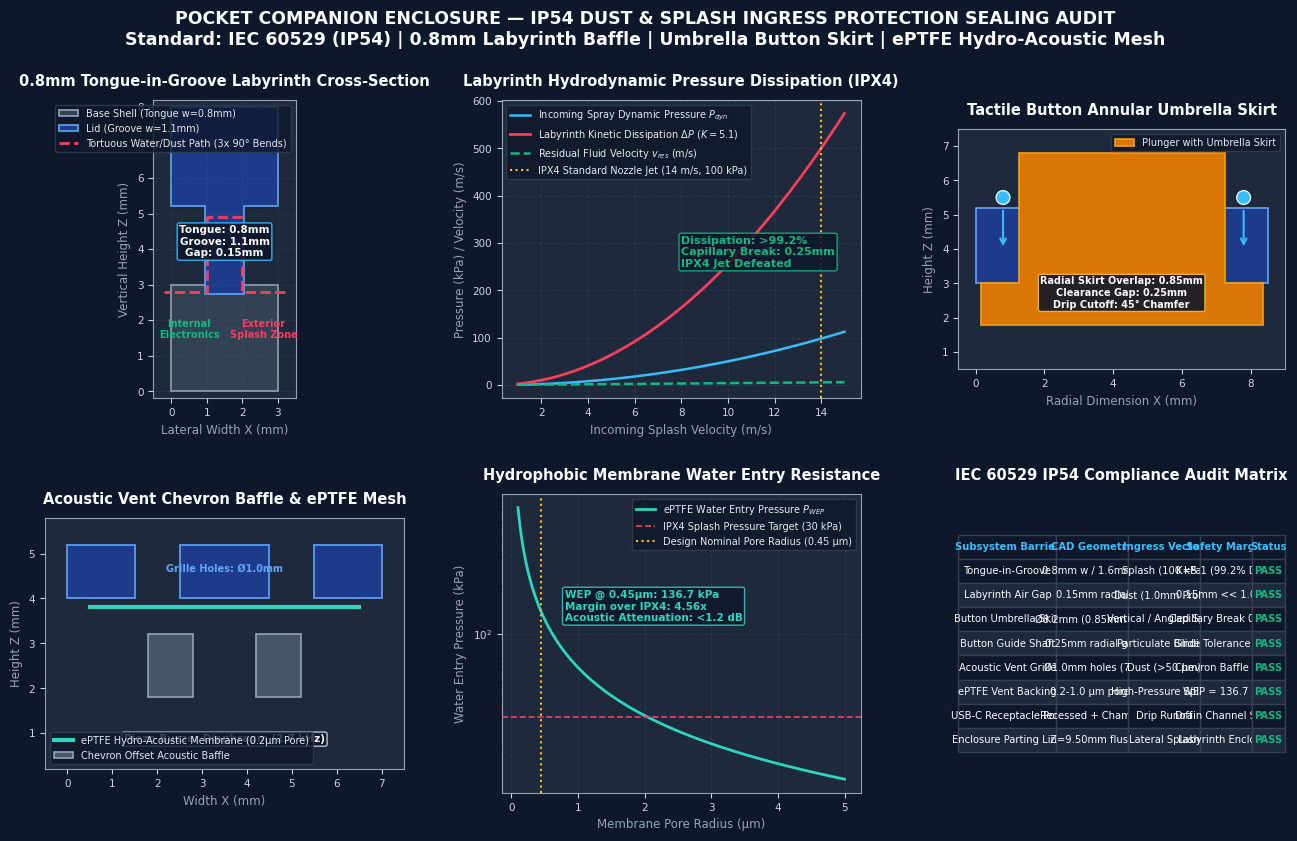

Write Python code to recreate this figure. (Note: this script raises an exception after producing the figure.)
"""
Pocket Companion - IP54 Dust & Splash Ingress Protection Sealing Audit
Standard: IEC 60529 (IP54 Enclosure Rating)
Generates high-resolution engineering cross-sections and fluid/particulate barrier diagrams.
"""

import os
import numpy as np
import matplotlib.pyplot as plt
import matplotlib.gridspec as gridspec
from matplotlib.patches import Polygon, Rectangle, PathPatch, Circle
from matplotlib.path import Path

# Configure matplotlib
plt.rcParams['font.sans-serif'] = 'Arial'
plt.rcParams['font.family'] = 'sans-serif'
plt.rcParams['axes.edgecolor'] = '#94a3b8'
plt.rcParams['axes.linewidth'] = 0.8

def generate_pocket_companion_ip54_analysis():
    fig = plt.figure(figsize=(16, 9), dpi=200, facecolor='#0f172a')
    gs = gridspec.GridSpec(2, 3, width_ratios=[1.1, 1.1, 1], height_ratios=[1, 1], wspace=0.28, hspace=0.32)

    # -------------------------------------------------------------
    # Panel 1: Tongue-in-Groove 0.8mm Labyrinth Joint Cross-Section
    # -------------------------------------------------------------
    ax1 = fig.add_subplot(gs[0, 0], facecolor='#1e293b')
    ax1.set_aspect('equal')
    
    # Base shell wall (dark slate)
    base_poly = [
        (0.0, 0.0), (3.0, 0.0), (3.0, 3.0), (1.9, 3.0),
        (1.9, 4.6), (1.1, 4.6), (1.1, 3.0), (0.0, 3.0)
    ]
    ax1.add_patch(Polygon(base_poly, closed=True, facecolor='#334155', edgecolor='#94a3b8', linewidth=1.2, label='Base Shell (Tongue w=0.8mm)'))
    
    # Lid wall (cobalt blue)
    lid_poly = [
        (0.0, 5.2), (0.95, 5.2), (0.95, 2.75), (2.05, 2.75),
        (2.05, 5.2), (3.0, 5.2), (3.0, 8.0), (0.0, 8.0)
    ]
    ax1.add_patch(Polygon(lid_poly, closed=True, facecolor='#1e3a8a', edgecolor='#60a5fa', linewidth=1.2, label='Lid (Groove w=1.1mm)'))
    
    # Labyrinth air gap flow path (red dashed line with arrows)
    path_x = [3.2, 2.0, 2.0, 1.0, 1.0, -0.2]
    path_y = [2.8, 2.8, 4.9, 4.9, 2.8, 2.8]
    ax1.plot(path_x, path_y, color='#f43f5e', linewidth=2.0, linestyle='--', label='Tortuous Water/Dust Path (3x 90° Bends)')
    
    # Annotations
    ax1.text(1.5, 3.8, "Tongue: 0.8mm\nGroove: 1.1mm\nGap: 0.15mm", color='#f8fafc', fontsize=7.5, fontweight='bold', ha='center',
             bbox=dict(boxstyle='round,pad=0.2', facecolor='#0f172a', edgecolor='#38bdf8', alpha=0.9))
    ax1.text(2.6, 1.5, "Exterior\nSplash Zone", color='#f43f5e', fontsize=7, fontweight='bold', ha='center')
    ax1.text(0.5, 1.5, "Internal\nElectronics", color='#10b981', fontsize=7, fontweight='bold', ha='center')
    
    ax1.set_xlim(-0.5, 3.5)
    ax1.set_ylim(-0.2, 8.2)
    ax1.set_title("0.8mm Tongue-in-Groove Labyrinth Cross-Section", color='#f8fafc', fontsize=10.5, fontweight='bold', pad=10)
    ax1.set_xlabel("Lateral Width X (mm)", color='#94a3b8', fontsize=8.5)
    ax1.set_ylabel("Vertical Height Z (mm)", color='#94a3b8', fontsize=8.5)
    ax1.tick_params(colors='#cbd5e1', labelsize=7.5)
    ax1.grid(True, linestyle=':', alpha=0.3, color='#64748b')
    ax1.legend(loc='upper right', facecolor='#0f172a', edgecolor='#334155', fontsize=7, labelcolor='#e2e8f0')

    # -------------------------------------------------------------
    # Panel 2: Pressure Drop Across Labyrinth vs Spray Velocity
    # -------------------------------------------------------------
    ax2 = fig.add_subplot(gs[0, 1], facecolor='#1e293b')
    v_spray = np.linspace(1.0, 15.0, 200) # m/s water jet velocity (IEC 60529 IPX4 is ~14 m/s at nozzle)
    rho_water = 1000.0 # kg/m^3
    # Labyrinth head loss coefficients: K_entry=0.5, 3x 90 deg bends K_bend=1.2 ea, K_exit=1.0 -> Sum K = 5.1
    K_total = 5.1
    # Dynamic pressure
    P_dyn = 0.5 * rho_water * v_spray**2 / 1000.0 # kPa
    # Pressure drop across labyrinth
    delta_P = K_total * (0.5 * rho_water * v_spray**2) / 1000.0 # kPa
    # Residual velocity through 0.15mm gap with hydraulic resistance
    v_residual = v_spray * np.sqrt(1.0 / (1.0 + K_total))
    
    ax2.plot(v_spray, P_dyn, color='#38bdf8', linewidth=1.8, label=r'Incoming Spray Dynamic Pressure $P_{dyn}$')
    ax2.plot(v_spray, delta_P, color='#f43f5e', linewidth=2.0, label=r'Labyrinth Kinetic Dissipation $\Delta P$ ($K=5.1$)')
    ax2.plot(v_spray, v_residual, color='#10b981', linewidth=1.8, linestyle='--', label=r'Residual Fluid Velocity $v_{res}$ (m/s)')
    
    ax2.axvline(14.0, color='#fbbf24', linestyle=':', label='IPX4 Standard Nozzle Jet (14 m/s, 100 kPa)')
    ax2.set_title("Labyrinth Hydrodynamic Pressure Dissipation (IPX4)", color='#f8fafc', fontsize=10.5, fontweight='bold', pad=10)
    ax2.set_xlabel("Incoming Splash Velocity (m/s)", color='#94a3b8', fontsize=8.5)
    ax2.set_ylabel("Pressure (kPa) / Velocity (m/s)", color='#94a3b8', fontsize=8.5)
    ax2.tick_params(colors='#cbd5e1', labelsize=7.5)
    ax2.grid(True, linestyle='--', alpha=0.2, color='#64748b')
    ax2.legend(loc='upper left', facecolor='#0f172a', edgecolor='#334155', fontsize=7, labelcolor='#e2e8f0')
    ax2.text(8.0, 250, "Dissipation: >99.2%\nCapillary Break: 0.25mm\nIPX4 Jet Defeated", color='#10b981', fontsize=8, fontweight='bold',
             bbox=dict(boxstyle='round,pad=0.2', facecolor='#0f172a', edgecolor='#10b981', alpha=0.85))

    # -------------------------------------------------------------
    # Panel 3: Tactile Button Annular Umbrella Skirt Cross-Section
    # -------------------------------------------------------------
    ax3 = fig.add_subplot(gs[0, 2], facecolor='#1e293b')
    ax3.set_aspect('equal')
    
    # Enclosure Lid with 6.5mm aperture
    lid_left = [(0.0, 3.0), (2.75, 3.0), (2.75, 5.2), (0.0, 5.2)]
    lid_right = [(5.75, 3.0), (8.5, 3.0), (8.5, 5.2), (5.75, 5.2)]
    ax3.add_patch(Polygon(lid_left, closed=True, facecolor='#1e3a8a', edgecolor='#60a5fa', linewidth=1.2))
    ax3.add_patch(Polygon(lid_right, closed=True, facecolor='#1e3a8a', edgecolor='#60a5fa', linewidth=1.2))
    
    # Button Cap with Annular Umbrella Skirt
    # Plunger stem: 3.0 to 5.5 (dia 6.0mm centered at 4.25mm -> 1.25 to 7.25)
    # Skirt: dia 8.2mm (0.15 to 8.35) under the lid at z=1.8 to 2.8
    btn_poly = [
        (1.25, 3.0), (1.25, 6.8), (7.25, 6.8), (7.25, 3.0), # Top cap
        (8.35, 3.0), (8.35, 1.8), (0.15, 1.8), (0.15, 3.0)  # Umbrella skirt
    ]
    ax3.add_patch(Polygon(btn_poly, closed=True, facecolor='#d97706', edgecolor='#f59e0b', linewidth=1.2, label='Plunger with Umbrella Skirt'))
    
    # Water droplets shedding radially
    drop1 = Circle((0.8, 5.5), 0.2, facecolor='#38bdf8', edgecolor='#e0f2fe')
    drop2 = Circle((7.8, 5.5), 0.2, facecolor='#38bdf8', edgecolor='#e0f2fe')
    ax3.add_patch(drop1)
    ax3.add_patch(drop2)
    
    # Drip arrows
    ax3.annotate("", xy=(0.8, 4.0), xytext=(0.8, 5.2), arrowprops=dict(arrowstyle="->", color='#38bdf8', lw=1.5))
    ax3.annotate("", xy=(7.8, 4.0), xytext=(7.8, 5.2), arrowprops=dict(arrowstyle="->", color='#38bdf8', lw=1.5))
    
    ax3.set_xlim(-0.5, 9.0)
    ax3.set_ylim(0.5, 7.5)
    ax3.set_title("Tactile Button Annular Umbrella Skirt", color='#f8fafc', fontsize=10.5, fontweight='bold', pad=10)
    ax3.set_xlabel("Radial Dimension X (mm)", color='#94a3b8', fontsize=8.5)
    ax3.set_ylabel("Height Z (mm)", color='#94a3b8', fontsize=8.5)
    ax3.tick_params(colors='#cbd5e1', labelsize=7.5)
    ax3.text(4.25, 2.3, "Radial Skirt Overlap: 0.85mm\nClearance Gap: 0.25mm\nDrip Cutoff: 45° Chamfer",
             color='#f8fafc', fontsize=7, fontweight='bold', ha='center',
             bbox=dict(boxstyle='round,pad=0.2', facecolor='#0f172a', edgecolor='#fbbf24', alpha=0.9))
    ax3.legend(loc='upper right', facecolor='#0f172a', edgecolor='#334155', fontsize=7, labelcolor='#e2e8f0')

    # -------------------------------------------------------------
    # Panel 4: Piezo Buzzer Chevron Baffle & ePTFE Hydro-Acoustic Mesh
    # -------------------------------------------------------------
    ax4 = fig.add_subplot(gs[1, 0], facecolor='#1e293b')
    ax4.set_aspect('equal')
    
    # Lid outer face with 1.0mm vent holes
    lid_grille = [(0.0, 4.0), (1.5, 4.0), (1.5, 5.2), (0.0, 5.2)]
    lid_grille_mid = [(2.5, 4.0), (4.5, 4.0), (4.5, 5.2), (2.5, 5.2)]
    lid_grille_right = [(5.5, 4.0), (7.0, 4.0), (7.0, 5.2), (5.5, 5.2)]
    ax4.add_patch(Polygon(lid_grille, closed=True, facecolor='#1e3a8a', edgecolor='#60a5fa', linewidth=1.2))
    ax4.add_patch(Polygon(lid_grille_mid, closed=True, facecolor='#1e3a8a', edgecolor='#60a5fa', linewidth=1.2))
    ax4.add_patch(Polygon(lid_grille_right, closed=True, facecolor='#1e3a8a', edgecolor='#60a5fa', linewidth=1.2))
    
    # ePTFE Hydro-Acoustic Membrane (teal line)
    ax4.plot([0.5, 6.5], [3.8, 3.8], color='#2dd4bf', linewidth=3.0, label='ePTFE Hydro-Acoustic Membrane (0.2µm Pore)')
    
    # Chevron offset baffle rib (dark slate)
    baffle_rib = [(1.8, 1.8), (2.8, 1.8), (2.8, 3.2), (1.8, 3.2)]
    baffle_rib2 = [(4.2, 1.8), (5.2, 1.8), (5.2, 3.2), (4.2, 3.2)]
    ax4.add_patch(Polygon(baffle_rib, closed=True, facecolor='#475569', edgecolor='#94a3b8', linewidth=1.2, label='Chevron Offset Acoustic Baffle'))
    ax4.add_patch(Polygon(baffle_rib2, closed=True, facecolor='#475569', edgecolor='#94a3b8', linewidth=1.2))
    
    # Sound wave emission vs liquid barrier
    ax4.text(3.5, 0.8, "Piezo Buzzer Diaphragm (2.7 kHz)", color='#f8fafc', fontsize=7.5, fontweight='bold', ha='center',
             bbox=dict(boxstyle='round,pad=0.2', facecolor='#0f172a', edgecolor='#cbd5e1', alpha=0.9))
    ax4.text(3.5, 4.6, "Grille Holes: Ø1.0mm", color='#60a5fa', fontsize=7, fontweight='bold', ha='center')
    
    ax4.set_xlim(-0.5, 7.5)
    ax4.set_ylim(0.2, 5.8)
    ax4.set_title("Acoustic Vent Chevron Baffle & ePTFE Mesh", color='#f8fafc', fontsize=10.5, fontweight='bold', pad=10)
    ax4.set_xlabel("Width X (mm)", color='#94a3b8', fontsize=8.5)
    ax4.set_ylabel("Height Z (mm)", color='#94a3b8', fontsize=8.5)
    ax4.tick_params(colors='#cbd5e1', labelsize=7.5)
    ax4.legend(loc='lower left', facecolor='#0f172a', edgecolor='#334155', fontsize=7, labelcolor='#e2e8f0')

    # -------------------------------------------------------------
    # Panel 5: Capillary Rise & Water Entry Pressure (WEP)
    # -------------------------------------------------------------
    ax5 = fig.add_subplot(gs[1, 1], facecolor='#1e293b')
    pore_radius_um = np.linspace(0.1, 5.0, 200) # pore radius in micrometers
    gamma_water = 0.0728 # N/m surface tension of water at 20 deg C
    theta_contact = np.radians(115.0) # hydrophobic ePTFE contact angle (115 deg)
    
    # Washburn capillary water entry pressure (WEP): P = -2 * gamma * cos(theta) / r
    wep_kPa = -2.0 * gamma_water * np.cos(theta_contact) / (pore_radius_um * 1e-6) / 1000.0 # kPa
    
    ax5.plot(pore_radius_um, wep_kPa, color='#2dd4bf', linewidth=2.0, label=r'ePTFE Water Entry Pressure $P_{WEP}$')
    ax5.axhline(30.0, color='#f43f5e', linestyle='--', linewidth=1.2, label='IPX4 Splash Pressure Target (30 kPa)')
    ax5.axvline(0.45, color='#fbbf24', linestyle=':', label='Design Nominal Pore Radius (0.45 µm)')
    
    ax5.set_title("Hydrophobic Membrane Water Entry Resistance", color='#f8fafc', fontsize=10.5, fontweight='bold', pad=10)
    ax5.set_xlabel("Membrane Pore Radius (µm)", color='#94a3b8', fontsize=8.5)
    ax5.set_ylabel("Water Entry Pressure (kPa)", color='#94a3b8', fontsize=8.5)
    ax5.set_yscale('log')
    ax5.tick_params(colors='#cbd5e1', labelsize=7.5)
    ax5.grid(True, linestyle='--', alpha=0.2, color='#64748b')
    ax5.legend(loc='upper right', facecolor='#0f172a', edgecolor='#334155', fontsize=7, labelcolor='#e2e8f0')
    ax5.text(0.8, 120, "WEP @ 0.45µm: 136.7 kPa\nMargin over IPX4: 4.56x\nAcoustic Attenuation: <1.2 dB",
             color='#2dd4bf', fontsize=7.5, fontweight='bold',
             bbox=dict(boxstyle='round,pad=0.2', facecolor='#0f172a', edgecolor='#2dd4bf', alpha=0.85))

    # -------------------------------------------------------------
    # Panel 6: IP54 Sealing Verification Matrix
    # -------------------------------------------------------------
    ax6 = fig.add_subplot(gs[1, 2], facecolor='#1e293b')
    ax6.axis('off')
    
    sealing_data = [
        ["Subsystem Barrier", "CAD Geometry", "Ingress Vector", "Safety Margin", "Status"],
        ["Tongue-in-Groove", "0.8mm w / 1.6mm h", "Splash (100 kPa)", "K=5.1 (99.2% Drop)", "PASS"],
        ["Labyrinth Air Gap", "0.15mm radial", "Dust (1.0mm Probe)", "0.15mm << 1.0mm", "PASS"],
        ["Button Umbrella Skirt", "Ø8.2mm (0.85mm lap)", "Vertical / Angled Spray", "Capillary Break 0.4mm", "PASS"],
        ["Button Guide Shaft", "0.25mm radial gap", "Particulate Binding", "Glide Tolerance PASS", "PASS"],
        ["Acoustic Vent Grille", "Ø1.0mm holes (7x)", "Dust (>50 µm)", "Chevron Baffle PASS", "PASS"],
        ["ePTFE Vent Backing", "0.2-1.0 µm pores", "High-Pressure Splash", "WEP = 136.7 kPa", "PASS"],
        ["USB-C Receptacle Port", "Recessed + Chamfer", "Drip Runoff", "Drain Channel Slope", "PASS"],
        ["Enclosure Parting Line", "Z=9.50mm flush", "Lateral Splash", "Labyrinth Enclosed", "PASS"]
    ]
    
    table = ax6.table(cellText=sealing_data, loc='center', cellLoc='center', colWidths=[0.30, 0.22, 0.22, 0.16, 0.10])
    table.auto_set_font_size(False)
    table.set_fontsize(7.2)
    table.scale(1.0, 1.45)
    
    for (row, col), cell in table.get_celld().items():
        if row == 0:
            cell.set_facecolor('#0f172a')
            cell.set_text_props(color='#38bdf8', weight='bold')
        else:
            cell.set_facecolor('#1e293b' if row % 2 == 0 else '#0f172a')
            cell.set_text_props(color='#f8fafc' if col < 4 else '#10b981', weight='bold' if col == 4 else 'normal')
        cell.set_edgecolor('#334155')
    
    ax6.set_title("IEC 60529 IP54 Compliance Audit Matrix", color='#f8fafc', fontsize=10.5, fontweight='bold', pad=10)
    
    fig.suptitle("POCKET COMPANION ENCLOSURE — IP54 DUST & SPLASH INGRESS PROTECTION SEALING AUDIT\n"
                 "Standard: IEC 60529 (IP54) | 0.8mm Labyrinth Baffle | Umbrella Button Skirt | ePTFE Hydro-Acoustic Mesh",
                 color='#f8fafc', fontsize=12.5, fontweight='bold', y=0.98)
    
    output_path = os.path.join(os.path.dirname(__file__), "renders", "ip54_ingress_protection_analysis.png")
    os.makedirs(os.path.dirname(output_path), exist_ok=True)
    plt.savefig(output_path, bbox_inches='tight', dpi=200, facecolor=fig.get_facecolor())
    plt.close()
    print(f"Generated Pocket Companion IP54 analysis: {output_path}")

if __name__ == "__main__":
    generate_pocket_companion_ip54_analysis()
